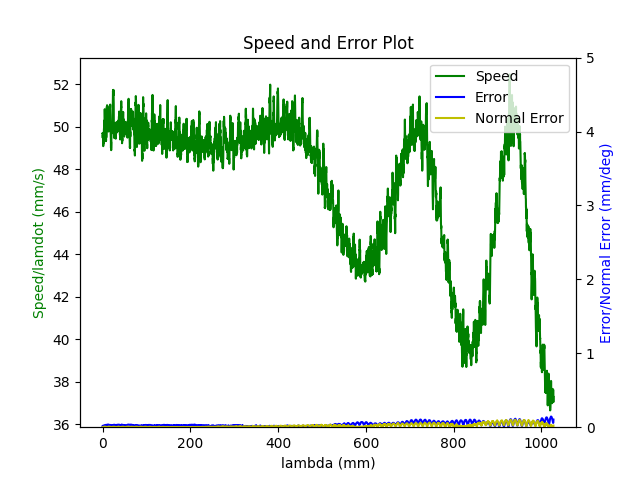

Data behind this chart, as committed beside it:
1.680185504098999977e+09, 0.000000000000000000e+00, 2.847155608778349500e-01, 3.691877513451085058e-01, 8.414232323864661439e-03, -6.029606420157330726e-01, -1.930431891143840062e+00, 5.025029809294433436e-01
1.680185504104000092e+09, 0.000000000000000000e+00, 2.847155608778349500e-01, 3.691877513451085058e-01, 8.414232323864661439e-03, -6.029606420157330726e-01, -1.930431891143840062e+00, 5.025029809294433436e-01
1.680185504117000103e+09, 0.000000000000000000e+00, 2.847155608778349500e-01, 3.691877513451085058e-01, 8.414232323864661439e-03, -6.029606420157330726e-01, -1.930431891143840062e+00, 5.025029809294433436e-01
1.680185504121000051e+09, 0.000000000000000000e+00, 2.847155608778349500e-01, 3.691877513451085058e-01, 8.414232323864661439e-03, -6.029606420157330726e-01, -1.930431891143840062e+00, 5.025029809294433436e-01
1.680185504128000021e+09, 0.000000000000000000e+00, 2.847155608778349500e-01, 3.691877513451085058e-01, 8.414232323864661439e-03, -6.029606420157330726e-01, -1.930431891143840062e+00, 5.025029809294433436e-01
1.680185504131999969e+09, 0.000000000000000000e+00, 2.847155608778349500e-01, 3.691877513451085058e-01, 8.414232323864661439e-03, -6.029606420157330726e-01, -1.930431891143840062e+00, 5.025029809294433436e-01
1.680185504135999918e+09, 0.000000000000000000e+00, 2.847155608778349500e-01, 3.691877513451085058e-01, 8.414232323864661439e-03, -6.029606420157330726e-01, -1.930431891143840062e+00, 5.025029809294433436e-01
1.680185504148999929e+09, 0.000000000000000000e+00, 2.847155608778349500e-01, 3.691877513451085058e-01, 8.414232323864661439e-03, -6.029606420157330726e-01, -1.930431891143840062e+00, 5.025029809294433436e-01
1.680185504187999964e+09, 1.000000000000000000e+00, 2.810329161561269662e-01, 3.678525744673328823e-01, 7.768460500626761002e-03, -6.014771121515378738e-01, -1.929594133102882747e+00, 5.089903697591062759e-01
1.680185504191999912e+09, 1.000000000000000000e+00, 2.810329161561269662e-01, 3.678525744673328823e-01, 7.768460500626761002e-03, -6.014771121515378738e-01, -1.929594133102882747e+00, 5.089903697591062759e-01
1.680185504196000099e+09, 1.000000000000000000e+00, 2.796541060470514317e-01, 3.673499196427584823e-01, 7.525859734599549787e-03, -6.009308240956635627e-01, -1.929274737849767885e+00, 5.114076507731184495e-01
1.680185504200000048e+09, 1.000000000000000000e+00, 2.796541060470514317e-01, 3.673499196427584823e-01, 7.525859734599549787e-03, -6.009308240956635627e-01, -1.929274737849767885e+00, 5.114076507731184495e-01
1.680185504203999996e+09, 1.000000000000000000e+00, 2.782752959379758972e-01, 3.668559914644441422e-01, 7.285004297824331475e-03, -6.003670827472694649e-01, -1.928971050559920908e+00, 5.138249317871306232e-01
1.680185504207999945e+09, 1.000000000000000000e+00, 2.782752959379758972e-01, 3.668559914644441422e-01, 7.285004297824331475e-03, -6.003670827472694649e-01, -1.928971050559920908e+00, 5.138249317871306232e-01
1.680185504211999893e+09, 1.000000000000000000e+00, 2.769087031336643356e-01, 3.663515913106177857e-01, 7.044148861049114030e-03, -5.998207946913951538e-01, -1.928651655306806045e+00, 5.162439581303948088e-01
1.680185504216000080e+09, 1.000000000000000000e+00, 2.769087031336643356e-01, 3.663515913106177857e-01, 7.044148861049114030e-03, -5.998207946913951538e-01, -1.928651655306806045e+00, 5.162439581303948088e-01
1.680185504220999956e+09, 1.000000000000000000e+00, 2.755298930245888012e-01, 3.658576631323033346e-01, 6.803293424273896585e-03, -5.992587986722530680e-01, -1.928347968016958847e+00, 5.186612391444068715e-01
1.680185504226999998e+09, 1.000000000000000000e+00, 2.741510829155133222e-01, 3.653550083077289901e-01, 6.562437987498679140e-03, -5.987125106163787569e-01, -1.928028572763843984e+00, 5.210785201584190451e-01
1.680185504230999947e+09, 1.000000000000000000e+00, 2.741510829155133222e-01, 3.653550083077289901e-01, 6.562437987498679140e-03, -5.987125106163787569e-01, -1.928028572763843984e+00, 5.210785201584190451e-01
1.680185504236000061e+09, 1.000000000000000000e+00, 2.727844901112017606e-01, 3.648523534831545900e-01, 6.321582550723461695e-03, -5.981487692679846591e-01, -1.927724885473997007e+00, 5.234975465016832308e-01
1.680185504240000010e+09, 1.000000000000000000e+00, 2.727844901112017606e-01, 3.648523534831545900e-01, 6.321582550723461695e-03, -5.981487692679846591e-01, -1.927724885473997007e+00, 5.234975465016832308e-01
1.680185504243999958e+09, 1.000000000000000000e+00, 2.714056800021262261e-01, 3.643584253048402499e-01, 6.080727113948244250e-03, -5.976024812121103480e-01, -1.927405490220881923e+00, 5.259148275156952934e-01
1.680185504247999907e+09, 1.000000000000000000e+00, 2.714056800021262261e-01, 3.643584253048402499e-01, 6.080727113948244250e-03, -5.976024812121103480e-01, -1.927405490220881923e+00, 5.259148275156952934e-01
1.680185504252000093e+09, 1.000000000000000000e+00, 2.700251245637986797e-01, 3.638540251510138934e-01, 5.839871677173026805e-03, -5.970404851929682621e-01, -1.927101802931034946e+00, 5.283338538589594791e-01
1.680185504256000042e+09, 1.000000000000000000e+00, 2.700251245637986797e-01, 3.638540251510138934e-01, 5.839871677173026805e-03, -5.970404851929682621e-01, -1.927101802931034946e+00, 5.283338538589594791e-01
1.680185504259999990e+09, 1.000000000000000000e+00, 2.686463144547232007e-01, 3.633600969726994423e-01, 5.599016240397808493e-03, -5.964941971370940621e-01, -1.926782407677920084e+00, 5.307511348729716527e-01
1.680185504263999939e+09, 1.000000000000000000e+00, 2.686463144547232007e-01, 3.633600969726994423e-01, 5.599016240397808493e-03, -5.964941971370940621e-01, -1.926782407677920084e+00, 5.307511348729716527e-01
1.680185504267999887e+09, 1.000000000000000000e+00, 2.672797216504116391e-01, 3.628574421481250978e-01, 5.356415474370597278e-03, -5.959304557886998532e-01, -1.926478720388072885e+00, 5.331684158869838264e-01
1.680185504272000074e+09, 1.000000000000000000e+00, 2.672797216504116391e-01, 3.628574421481250978e-01, 5.356415474370597278e-03, -5.959304557886998532e-01, -1.926478720388072885e+00, 5.331684158869838264e-01
1.680185504276000023e+09, 1.000000000000000000e+00, 2.659009115413361046e-01, 3.623635139698107022e-01, 5.115560037595380700e-03, -5.953841677328256532e-01, -1.926159325134958022e+00, 5.355874422302479010e-01
1.680185504279999971e+09, 1.000000000000000000e+00, 2.659009115413361046e-01, 3.623635139698107022e-01, 5.115560037595380700e-03, -5.953841677328256532e-01, -1.926159325134958022e+00, 5.355874422302479010e-01
1.680185504283999920e+09, 1.000000000000000000e+00, 2.645221014322605702e-01, 3.618608591452363576e-01, 4.874704600820162388e-03, -5.948221717136835673e-01, -1.925855637845111046e+00, 5.380047232442600746e-01
1.680185504288000107e+09, 1.000000000000000000e+00, 2.645221014322605702e-01, 3.618608591452363576e-01, 4.874704600820162388e-03, -5.948221717136835673e-01, -1.925855637845111046e+00, 5.380047232442600746e-01
1.680185504292000055e+09, 1.000000000000000000e+00, 2.631555086279490085e-01, 3.613564589914100011e-01, 4.633849164044944943e-03, -5.942758836578092563e-01, -1.925534497262744171e+00, 5.404220042582721373e-01
1.680185504296000004e+09, 1.000000000000000000e+00, 2.631555086279490085e-01, 3.613564589914100011e-01, 4.633849164044944943e-03, -5.942758836578092563e-01, -1.925534497262744171e+00, 5.404220042582721373e-01
1.680185504299999952e+09, 1.000000000000000000e+00, 2.617766985188734741e-01, 3.608625308130955500e-01, 4.392993727269727498e-03, -5.937121423094151584e-01, -1.925215102009629309e+00, 5.428410306015363229e-01
1.680185504303999901e+09, 1.000000000000000000e+00, 2.617766985188734741e-01, 3.608625308130955500e-01, 4.392993727269727498e-03, -5.937121423094151584e-01, -1.925215102009629309e+00, 5.428410306015363229e-01
1.680185504308000088e+09, 1.000000000000000000e+00, 2.603978884097979951e-01, 3.603598759885212055e-01, 4.162610266006476142e-03, -5.931675995827927483e-01, -1.924911414719782110e+00, 5.452583116155484966e-01
1.680185504312000036e+09, 1.000000000000000000e+00, 2.603978884097979951e-01, 3.603598759885212055e-01, 4.162610266006476142e-03, -5.931675995827927483e-01, -1.924911414719782110e+00, 5.452583116155484966e-01
1.680185504315999985e+09, 1.000000000000000000e+00, 2.590312956054864335e-01, 3.598659478102068099e-01, 3.921754829231258697e-03, -5.926213115269186593e-01, -1.924592019466667248e+00, 5.476755926295606702e-01
1.680185504319999933e+09, 1.000000000000000000e+00, 2.590312956054864335e-01, 3.598659478102068099e-01, 3.921754829231258697e-03, -5.926213115269186593e-01, -1.924592019466667248e+00, 5.476755926295606702e-01
1.680185504323999882e+09, 1.000000000000000000e+00, 2.576524854964108990e-01, 3.593615476563804534e-01, 3.680899392456041253e-03, -5.920575701785244505e-01, -1.924288332176820271e+00, 5.500946189728247449e-01
1.680185504328000069e+09, 1.000000000000000000e+00, 2.576524854964108990e-01, 3.593615476563804534e-01, 3.680899392456041253e-03, -5.920575701785244505e-01, -1.924288332176820271e+00, 5.500946189728247449e-01
1.680185504332000017e+09, 1.000000000000000000e+00, 2.562719300580833526e-01, 3.588676194780660578e-01, 3.440043955680823374e-03, -5.915112821226502504e-01, -1.923968936923705186e+00, 5.525118999868369185e-01
1.680185504335999966e+09, 1.000000000000000000e+00, 2.562719300580833526e-01, 3.588676194780660578e-01, 3.440043955680823374e-03, -5.915112821226502504e-01, -1.923968936923705186e+00, 5.525118999868369185e-01
1.680185504339999914e+09, 1.000000000000000000e+00, 2.548931199490078736e-01, 3.583649646534917133e-01, 3.199188518905605929e-03, -5.909492861035080535e-01, -1.923665249633858210e+00, 5.549309263301011041e-01
1.680185504344000101e+09, 1.000000000000000000e+00, 2.548931199490078736e-01, 3.583649646534917133e-01, 3.199188518905605929e-03, -5.909492861035080535e-01, -1.923665249633858210e+00, 5.549309263301011041e-01
1.680185504348000050e+09, 1.000000000000000000e+00, 2.535265271446963120e-01, 3.578710364751773176e-01, 2.958333082130388918e-03, -5.904029980476337425e-01, -1.923345854380743347e+00, 5.573482073441132778e-01
1.680185504351999998e+09, 1.000000000000000000e+00, 2.535265271446963120e-01, 3.578710364751773176e-01, 2.958333082130388918e-03, -5.904029980476337425e-01, -1.923345854380743347e+00, 5.573482073441132778e-01
1.680185504355999947e+09, 1.000000000000000000e+00, 2.521477170356207775e-01, 3.573683816506029176e-01, 2.715732316103176402e-03, -5.898392566992396446e-01, -1.923042167090896148e+00, 5.597654883581254515e-01
1.680185504359999895e+09, 1.000000000000000000e+00, 2.521477170356207775e-01, 3.573683816506029176e-01, 2.715732316103176402e-03, -5.898392566992396446e-01, -1.923042167090896148e+00, 5.597654883581254515e-01
1.680185504364000082e+09, 1.000000000000000000e+00, 2.507689069265452986e-01, 3.568639814967765611e-01, 2.474876879327959391e-03, -5.892929686433654446e-01, -1.922722771837781286e+00, 5.621845147013895261e-01
1.680185504368000031e+09, 1.000000000000000000e+00, 2.507689069265452986e-01, 3.568639814967765611e-01, 2.474876879327959391e-03, -5.892929686433654446e-01, -1.922722771837781286e+00, 5.621845147013895261e-01
1.680185504371999979e+09, 1.000000000000000000e+00, 2.494023141222337092e-01, 3.563700533184622210e-01, 2.234021442552741946e-03, -5.887309726242232477e-01, -1.922419084547934309e+00, 5.646017957154015887e-01
1.680185504375999928e+09, 1.000000000000000000e+00, 2.494023141222337092e-01, 3.563700533184622210e-01, 2.234021442552741946e-03, -5.887309726242232477e-01, -1.922419084547934309e+00, 5.646017957154015887e-01
1.680185504380000114e+09, 1.000000000000000000e+00, 2.480235040131581747e-01, 3.558673984938878210e-01, 1.993166005777524067e-03, -5.881846845683490477e-01, -1.922099689294819447e+00, 5.670190767294137624e-01
1.680185504384000063e+09, 1.000000000000000000e+00, 2.480235040131581747e-01, 3.558673984938878210e-01, 1.993166005777524067e-03, -5.881846845683490477e-01, -1.922099689294819447e+00, 5.670190767294137624e-01
1.680185504388000011e+09, 1.000000000000000000e+00, 2.466446939040826680e-01, 3.553734703155734254e-01, 1.752310569002306839e-03, -5.876209432199548388e-01, -1.921778548712452350e+00, 5.694381030726778370e-01
1.680185504391999960e+09, 1.000000000000000000e+00, 2.466446939040826680e-01, 3.553734703155734254e-01, 1.752310569002306839e-03, -5.876209432199548388e-01, -1.921778548712452350e+00, 5.694381030726778370e-01
1.680185504395999908e+09, 1.000000000000000000e+00, 2.452641384657551493e-01, 3.548708154909990253e-01, 1.511455132227089394e-03, -5.870746551640806388e-01, -1.921476606751857386e+00, 5.718553840866900106e-01
1.680185504400000095e+09, 1.000000000000000000e+00, 2.452641384657551493e-01, 3.548708154909990253e-01, 1.511455132227089394e-03, -5.870746551640806388e-01, -1.921476606751857386e+00, 5.718553840866900106e-01
... 7,311 more rows
